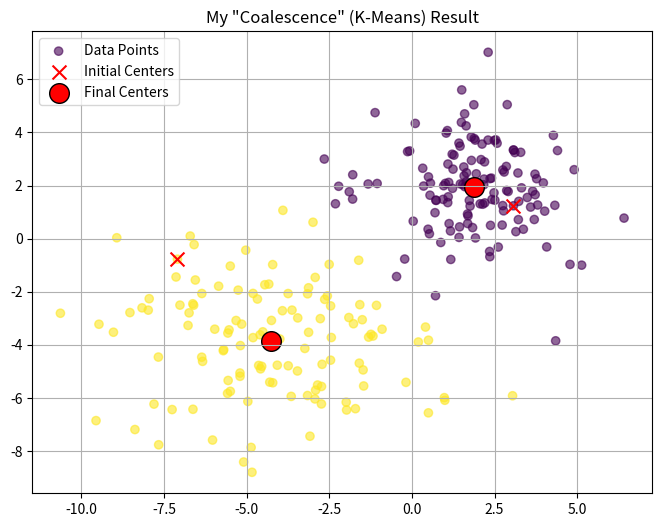

Recreate this plot in Python.
import numpy as np
import matplotlib.pyplot as plt

# data generation

N = 128

mean1 = [2, 2]
cov1 = [[2,0],[0,2]]
data1 = np.random.multivariate_normal(mean1, cov1, N)

mean2 = [-4, -4]
cov2 = [[6,0],[0,6]]
data2 = np.random.multivariate_normal(mean2, cov2, N)

data = np.concatenate([data1, data2])

# coalesce

def coalescence(x, K, g):
    """
    x: Data matrix (N x 2)
    K: Number of clusters
    g: Initial centers (K x 2)
    
    Returns:
    clas: Vector of labels (N,)
    g2: Final centers (K x 2)
    """

    x = np.array(x, dtype=np.float64)
    g = np.array(g, dtype=np.float64)

    max_iter = 100
    centers = np.array(g, dtype=np.float64)
    
    global clas

    for i in range(max_iter):
        distances = np.zeros((x.shape[0], K))
        
        for k in range(K):
            dist_vec = np.sum((x - centers[k])**2, axis=1)
            distances[:, k] = dist_vec
            
        clas = np.argmin(distances, axis=1)
        
        new_centers = np.zeros_like(centers)
        
        for k in range(K):
            points_in_cluster = x[clas == k]
            
            if len(points_in_cluster) > 0:
                new_centers[k] = np.mean(points_in_cluster, axis=0)
            else:
                new_centers[k] = centers[k]
        
        if np.allclose(centers, new_centers, atol=1e-4):
            break
            
        centers = new_centers
        
    return clas, centers

# q2

K = 2

random_indices = np.random.choice(data.shape[0], K, replace=False)
initial_centers = data[random_indices]

labels, final_centers = coalescence(data, K, initial_centers)

# q3

plt.figure(figsize=(8, 6))

# Plot the points, colored by the labels found by our function
plt.scatter(data[:, 0], data[:, 1], c=labels, cmap='viridis', alpha=0.6, label='Data Points')

# Plot the INITIAL centers (Small Red X)
plt.scatter(initial_centers[:, 0], initial_centers[:, 1], c='red', marker='x', s=100, label='Initial Centers')

# Plot the FINAL centers (Big Red Circles)
plt.scatter(final_centers[:, 0], final_centers[:, 1], c='red', marker='o', s=200, edgecolors='black', label='Final Centers')

plt.title('My "Coalescence" (K-Means) Result')
plt.legend()
plt.grid(True)
plt.show()
